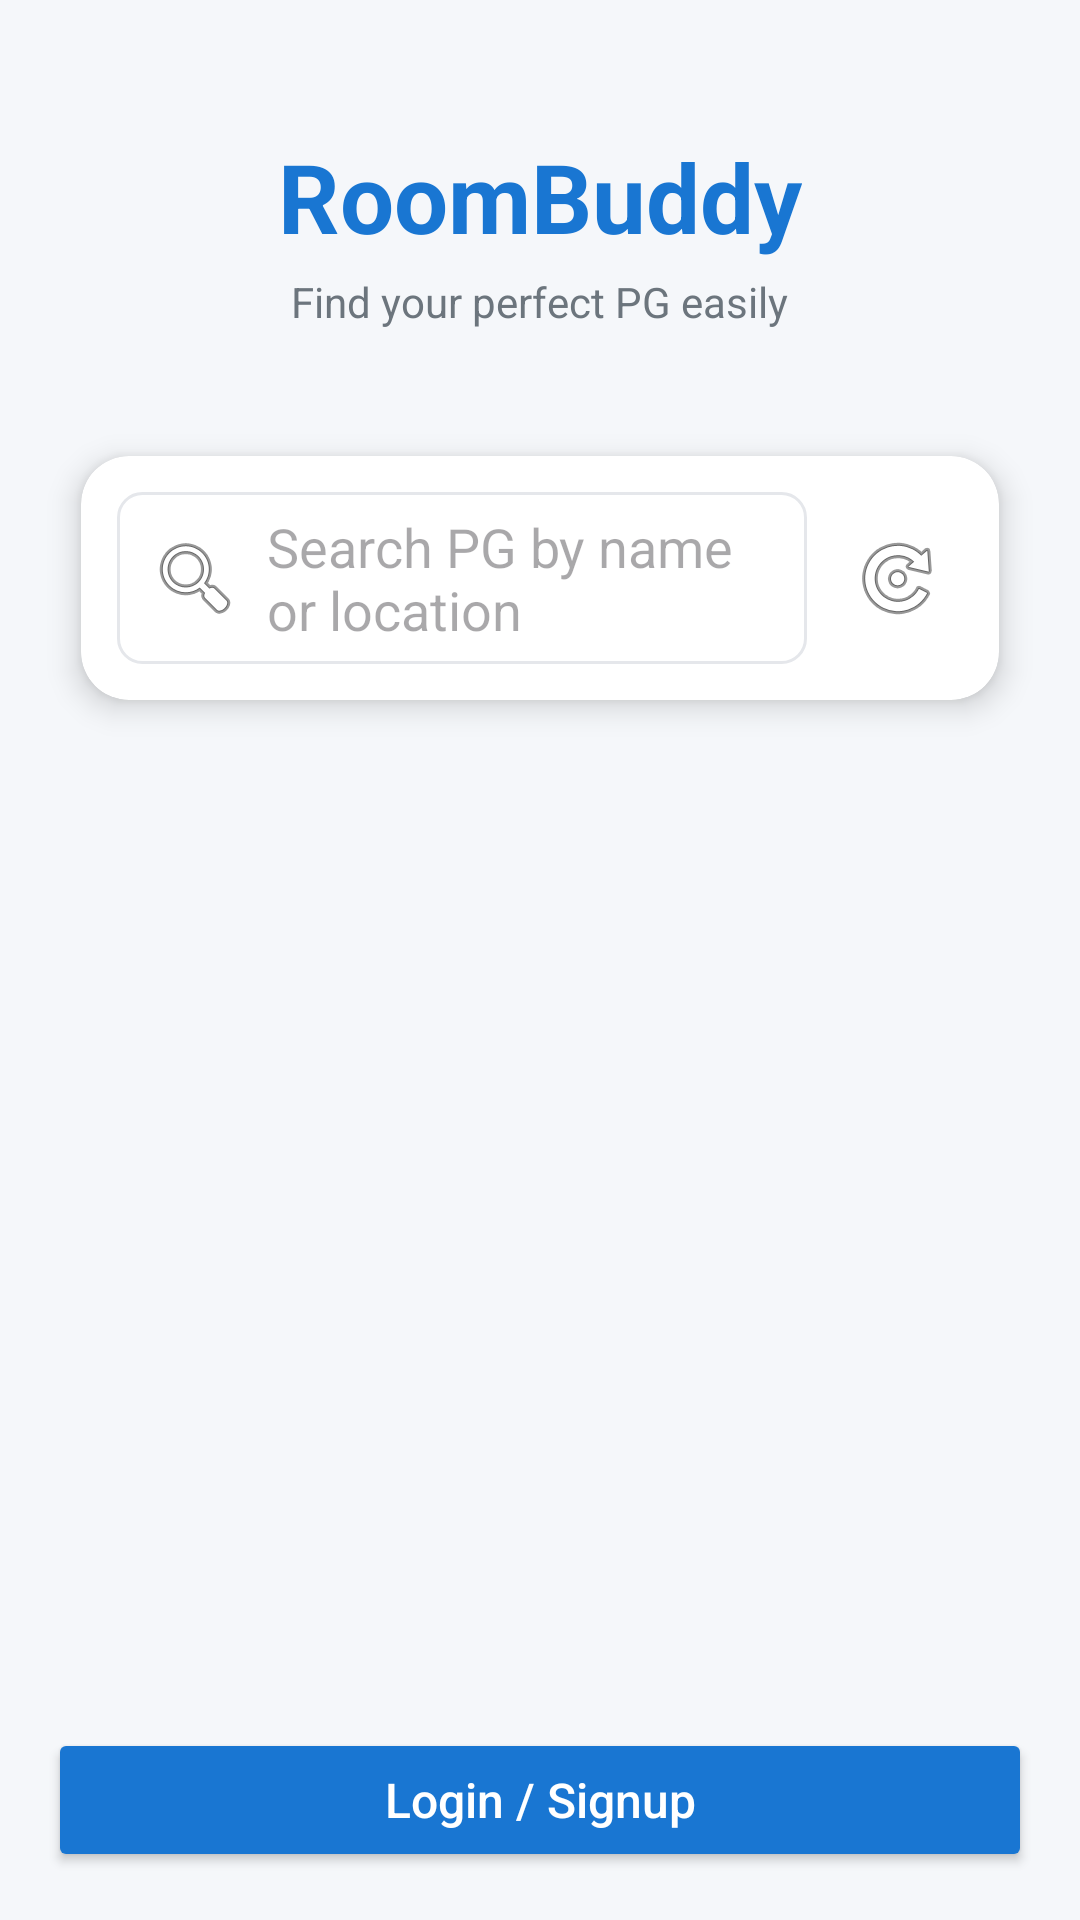

The Android layout XML behind this screen, and the referenced resources:
<!-- AndroidManifest.xml: application theme Theme.PgRentalApp2 -->
<!-- res/layout/activity_home.xml -->
<?xml version="1.0" encoding="utf-8"?>
<LinearLayout xmlns:android="http://schemas.android.com/apk/res/android"
    xmlns:card_view="http://schemas.android.com/apk/res-auto"
    android:orientation="vertical"
    android:background="#F5F7FA"
    android:layout_width="match_parent"
    android:layout_height="match_parent">

    <Space
        android:layout_width="match_parent"
        android:layout_height="32dp"/>

    <LinearLayout
        android:orientation="vertical"
        android:gravity="center_horizontal"
        android:padding="12dp"
        android:layout_width="match_parent"
        android:layout_height="wrap_content">

        <TextView
            android:id="@+id/txtAppName"
            android:text="RoomBuddy"
            android:textSize="32sp"
            android:textStyle="bold"
            android:textColor="#1976D2"
            android:layout_width="wrap_content"
            android:layout_height="wrap_content"/>

        <TextView
            android:id="@+id/txtGreeting"
            android:text="Find your perfect PG easily"
            android:textSize="14sp"
            android:textColor="#6C757D"
            android:layout_marginTop="4dp"
            android:layout_width="wrap_content"
            android:layout_height="wrap_content"/>
    </LinearLayout>

    <androidx.cardview.widget.CardView
        android:layout_margin="16dp"
        android:layout_width="match_parent"
        android:layout_height="wrap_content"
        card_view:cardCornerRadius="16dp"
        card_view:cardElevation="6dp"
        card_view:cardUseCompatPadding="true">

        <LinearLayout
            android:orientation="horizontal"
            android:padding="12dp"
            android:gravity="center_vertical"
            android:layout_width="match_parent"
            android:layout_height="wrap_content">

            <EditText
                android:id="@+id/edtSearch"
                android:hint="Search PG by name or location"
                android:background="@drawable/bg_search"
                android:drawableStart="@android:drawable/ic_menu_search"
                android:drawablePadding="8dp"
                android:layout_width="0dp"
                android:layout_weight="1"
                android:layout_height="wrap_content"/>

            <ImageButton
                android:id="@+id/btnFilter"
                android:layout_width="44dp"
                android:layout_height="44dp"
                android:layout_marginStart="8dp"
                android:background="?attr/selectableItemBackgroundBorderless"
                android:src="@android:drawable/ic_menu_rotate"
                android:contentDescription="Filter"/>
        </LinearLayout>

    </androidx.cardview.widget.CardView>

    <androidx.recyclerview.widget.RecyclerView
        android:id="@+id/recyclerPgList"
        android:layout_width="match_parent"
        android:layout_height="0dp"
        android:layout_weight="1"
        android:layout_marginStart="16dp"
        android:layout_marginEnd="16dp"/>

    <LinearLayout
        android:id="@+id/layoutEmpty"
        android:orientation="vertical"
        android:gravity="center"
        android:visibility="gone"
        android:layout_width="match_parent"
        android:layout_height="0dp"
        android:layout_weight="1">

        <TextView
            android:text="No PGs Found"
            android:textSize="18sp"
            android:textStyle="bold"
            android:textColor="#212529"
            android:layout_width="wrap_content"
            android:layout_height="wrap_content"/>
    </LinearLayout>

    <LinearLayout
        android:orientation="vertical"
        android:padding="16dp"
        android:layout_width="match_parent"
        android:layout_height="wrap_content">

        <Button
            android:id="@+id/btnLogin"
            android:layout_width="match_parent"
            android:layout_height="48dp"
            android:text="Login / Signup"
            android:textAllCaps="false"
            android:textSize="16sp"
            android:backgroundTint="#1976D2"
            android:textColor="#FFFFFF"/>

        <Button
            android:id="@+id/btnLogout"
            android:layout_width="match_parent"
            android:layout_height="48dp"
            android:layout_marginTop="10dp"
            android:text="Logout"
            android:textAllCaps="false"
            android:textSize="16sp"
            android:backgroundTint="#B71C1C"
            android:textColor="#FFFFFF"
            android:visibility="gone"/>
    </LinearLayout>

</LinearLayout>
<!-- resources referenced by this layout -->
<resources>
  <!-- drawable bg_search (drawable) -->
  <?xml version="1.0" encoding="utf-8"?>
  <shape xmlns:android="http://schemas.android.com/apk/res/android">
  
      
      <solid android:color="#FFFFFF"/>
  
      
      <corners android:radius="8dp"/>
  
      
      <stroke
          android:width="1dp"
          android:color="#E5E7EB"/>
  
      
      <padding
          android:left="10dp"
          android:top="6dp"
          android:right="10dp"
          android:bottom="6dp"/>
  
  </shape>
  <style name="Theme.PgRentalApp2" parent="Base.Theme.PgRentalApp2" />
  <style name="Base.Theme.PgRentalApp2" parent="Theme.Material3.DayNight.NoActionBar">
          
          
      </style>
</resources>
